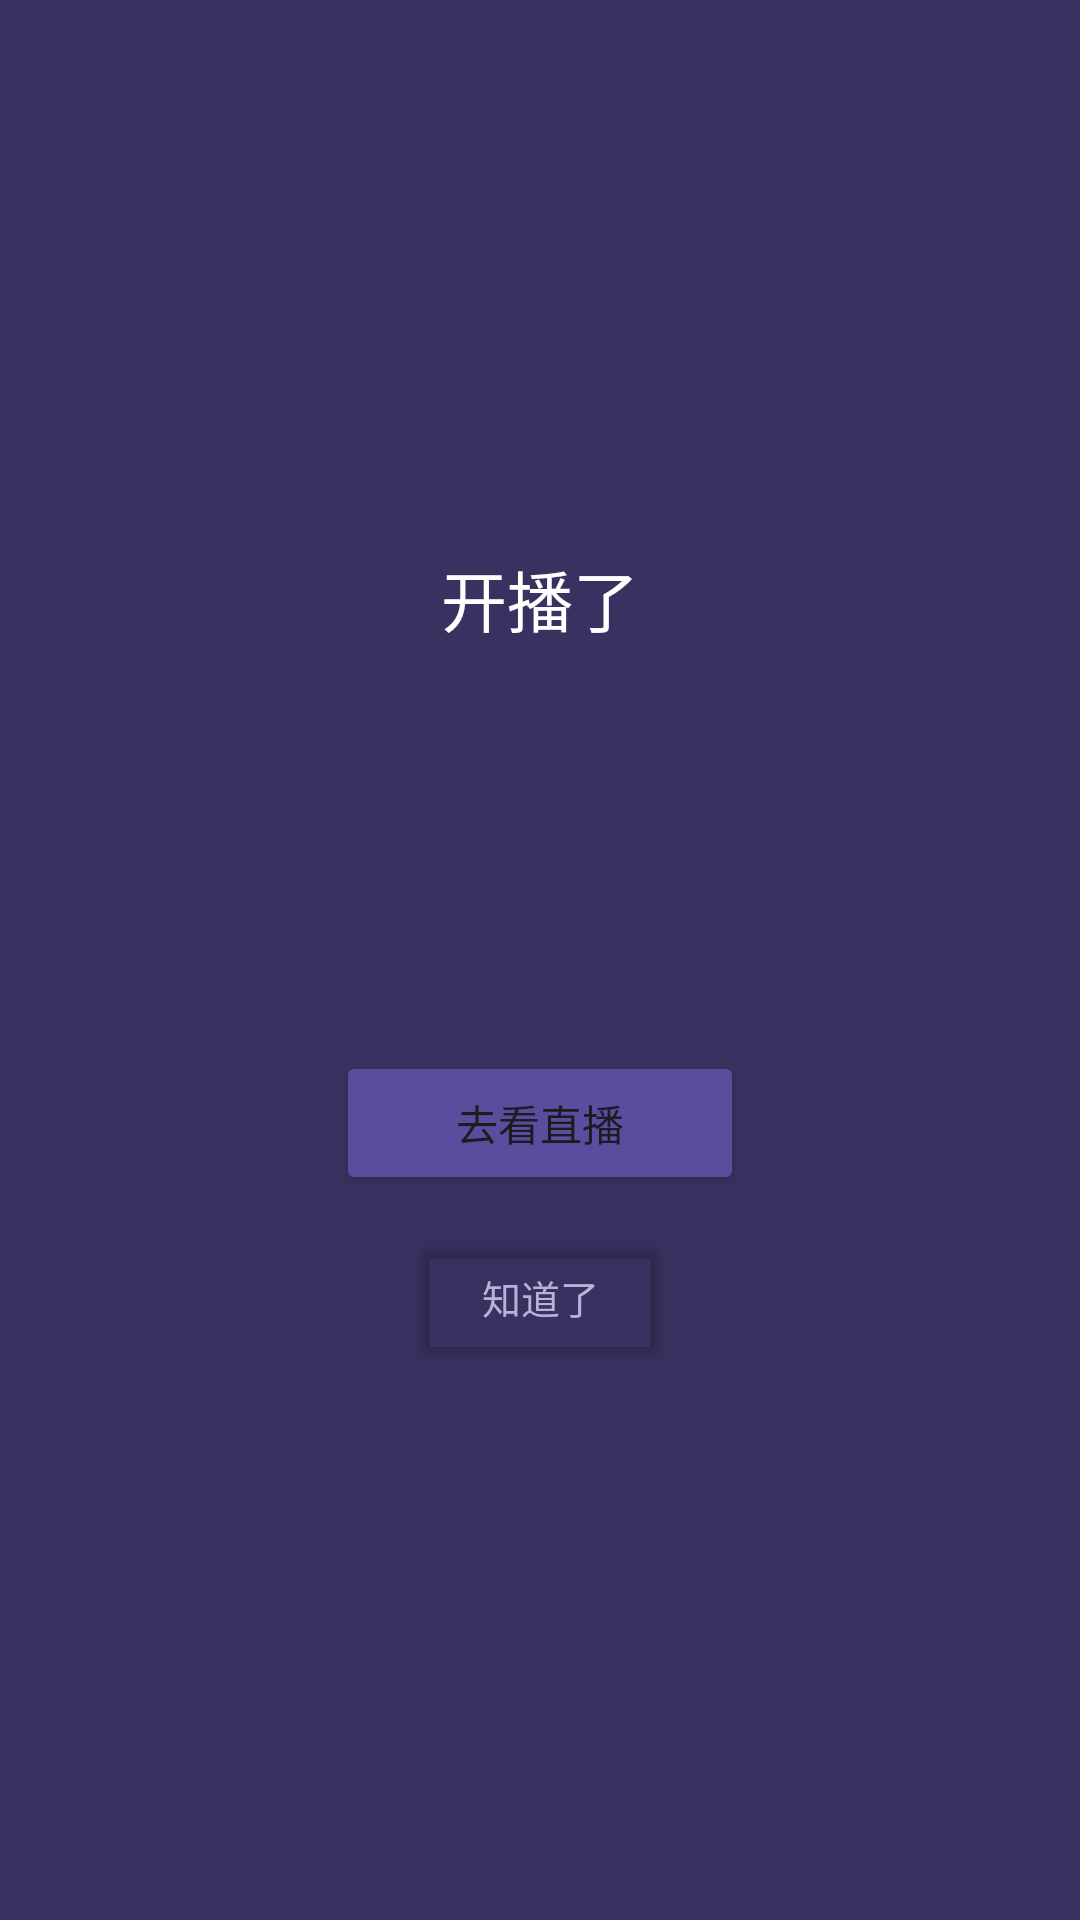

Reconstruct the res/layout file that produces this screen, plus the resources it refers to.
<!-- AndroidManifest.xml: application theme Theme.DyWatch -->
<!-- res/layout/activity_live_alert.xml -->
<?xml version="1.0" encoding="utf-8"?>
<LinearLayout xmlns:android="http://schemas.android.com/apk/res/android"
    android:layout_width="match_parent"
    android:layout_height="match_parent"
    android:background="@color/alert_bg"
    android:gravity="center"
    android:orientation="vertical"
    android:padding="32dp">

    <TextView
        android:layout_width="wrap_content"
        android:layout_height="wrap_content"
        android:text="开播了"
        android:textColor="@color/on_accent"
        android:textSize="22sp" />

    <TextView
        android:id="@+id/alert_title"
        android:layout_width="match_parent"
        android:layout_height="wrap_content"
        android:layout_marginTop="20dp"
        android:gravity="center"
        android:textColor="@color/on_accent"
        android:textSize="30sp"
        android:textStyle="bold" />

    <TextView
        android:id="@+id/alert_text"
        android:layout_width="match_parent"
        android:layout_height="wrap_content"
        android:layout_marginTop="14dp"
        android:gravity="center"
        android:textColor="#D8D2EE"
        android:textSize="15sp" />

    <Button
        android:id="@+id/alert_go"
        android:layout_width="wrap_content"
        android:layout_height="wrap_content"
        android:layout_marginTop="40dp"
        android:paddingLeft="40dp"
        android:paddingRight="40dp"
        android:backgroundTint="@color/accent"
        android:text="去看直播" />

    <Button
        android:id="@+id/alert_close"
        android:layout_width="wrap_content"
        android:layout_height="wrap_content"
        android:layout_marginTop="10dp"
        android:backgroundTint="#00000000"
        android:text="知道了"
        android:textColor="#B9B1DA"
        android:textSize="13sp" />

</LinearLayout>
<!-- resources referenced by this layout -->
<resources>
  <color name="accent">#5B4C9E</color>
  <color name="alert_bg">#3B3160</color>
  <color name="on_accent">#FFFFFF</color>
  <style name="Theme.DyWatch" parent="Theme.Material3.Light.NoActionBar" />
</resources>
